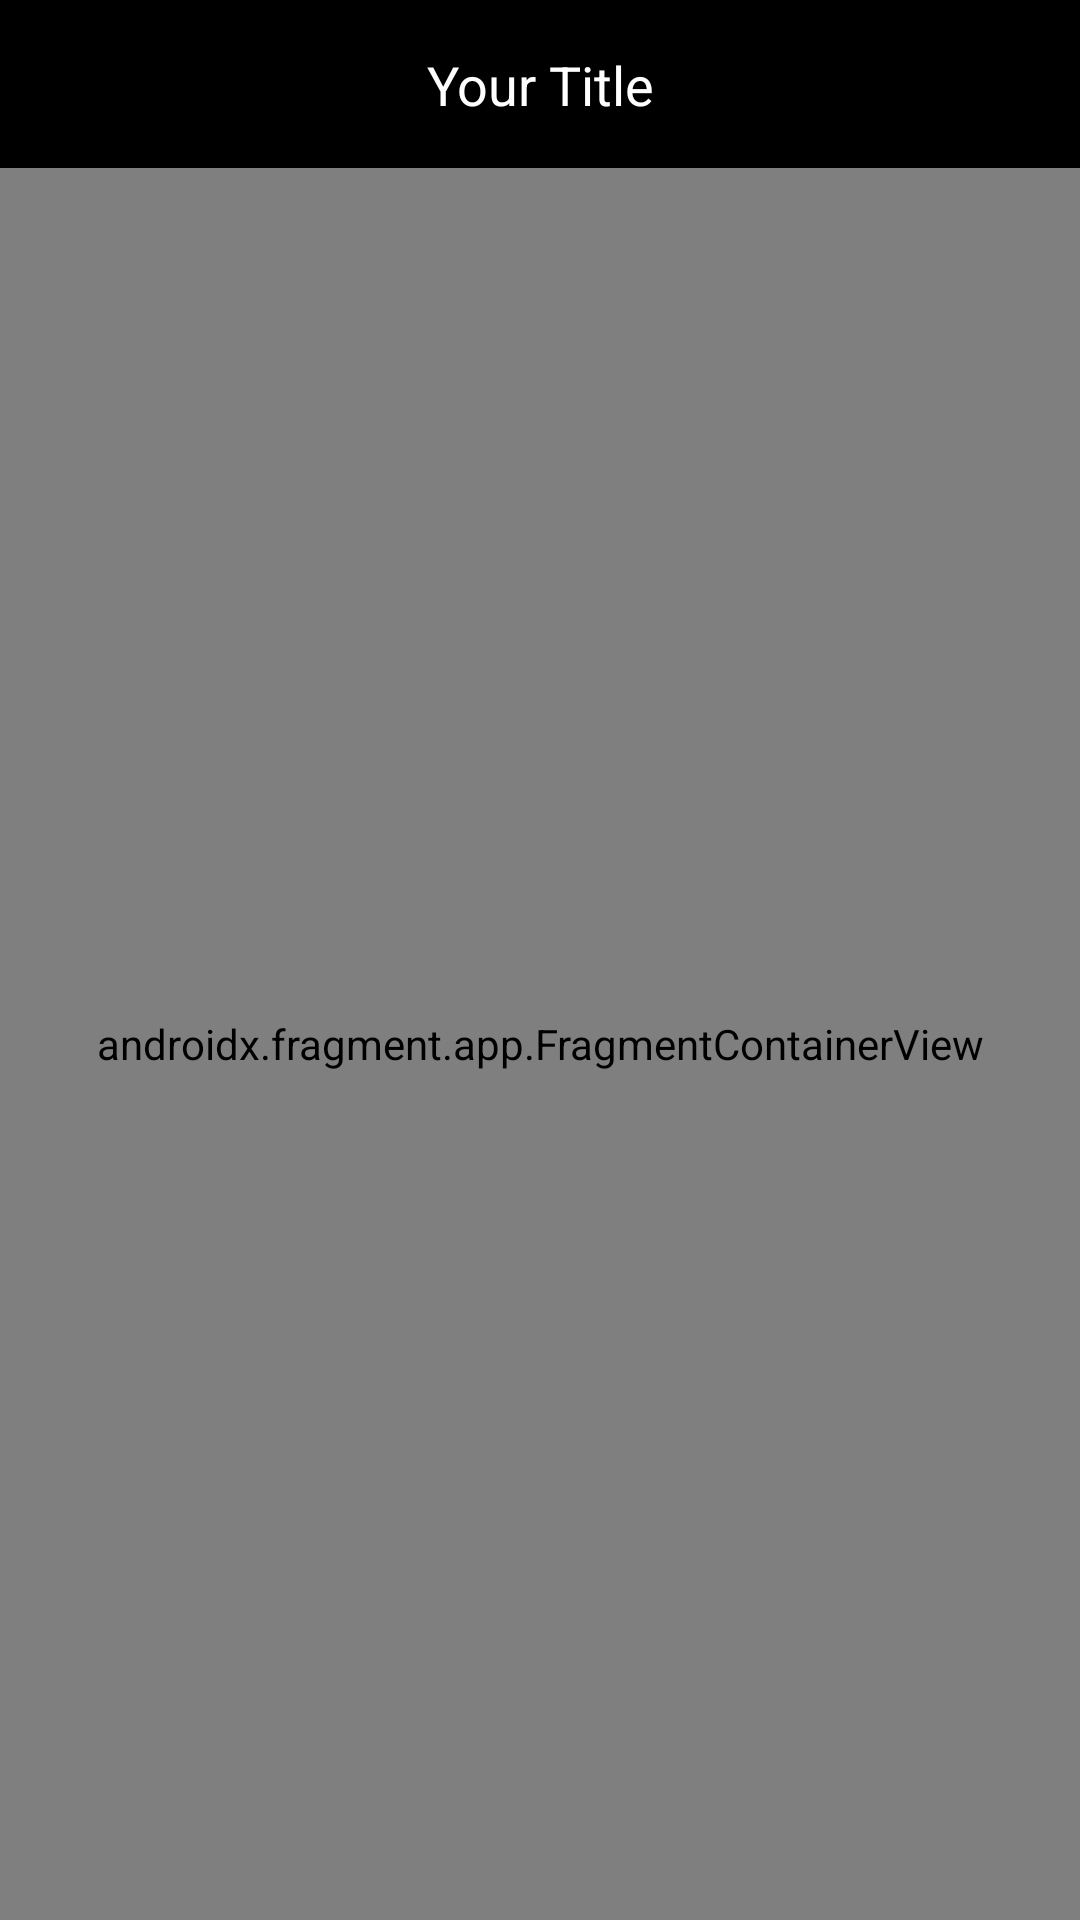

Write the Android layout XML for this screen, with the resource values it uses.
<!-- AndroidManifest.xml: application theme Theme.Assignment -->
<!-- res/layout/activity_main.xml -->
<layout xmlns:android="http://schemas.android.com/apk/res/android"
    xmlns:app="http://schemas.android.com/apk/res-auto"
    xmlns:tools="http://schemas.android.com/tools">

    <data>
        
    </data>

    <androidx.drawerlayout.widget.DrawerLayout
        android:id="@+id/drawer_layout"
        android:layout_width="match_parent"
        android:layout_height="match_parent">


        <androidx.constraintlayout.widget.ConstraintLayout
            android:layout_width="match_parent"
            android:layout_height="match_parent"
            tools:context=".activity.MainActivity">


            <androidx.appcompat.widget.Toolbar
                android:id="@+id/toolbar"
                android:layout_width="match_parent"
                android:layout_height="wrap_content"
                android:background="?attr/colorPrimary"
                android:minHeight="?attr/actionBarSize"
                android:theme="?attr/actionBarTheme"
                app:layout_constraintEnd_toEndOf="parent"
                app:layout_constraintStart_toStartOf="parent"
                app:layout_constraintTop_toTopOf="parent">


            </androidx.appcompat.widget.Toolbar>
            <TextView
                android:id="@+id/tvTitle"
                android:layout_width="wrap_content"
                android:layout_height="wrap_content"
                android:gravity="center"
                android:text="Your Title"
                android:textColor="@android:color/white"
                android:textSize="18sp"
                app:layout_constraintEnd_toEndOf="parent"
                app:layout_constraintStart_toStartOf="parent"
                app:layout_constraintTop_toTopOf="parent"
                android:layout_gravity="center"
                app:layout_constraintBottom_toBottomOf="@+id/toolbar"/>

            <androidx.fragment.app.FragmentContainerView
                android:id="@+id/splash_host"
                android:name="androidx.navigation.fragment.NavHostFragment"
                android:layout_width="0dp"
                android:layout_height="0dp"
                app:defaultNavHost="true"
                app:layout_constraintBottom_toBottomOf="parent"
                app:layout_constraintLeft_toLeftOf="parent"
                app:layout_constraintRight_toRightOf="parent"
                app:layout_constraintTop_toBottomOf="@+id/toolbar"
                app:navGraph="@navigation/nav_graph" />

        </androidx.constraintlayout.widget.ConstraintLayout>

        <com.google.android.material.navigation.NavigationView
            android:id="@+id/navigationView"
            android:layout_width="200dp"
            android:layout_height="match_parent"
            android:layout_gravity="start"
            android:fitsSystemWindows="true"
            app:menu="@menu/navigation_menu"
            />


    </androidx.drawerlayout.widget.DrawerLayout>
</layout>
<!-- resources referenced by this layout -->
<resources>
  <style name="Theme.Assignment" parent="Theme.MaterialComponents.DayNight.NoActionBar">
          
          <item name="colorPrimary">@color/black</item>
          <item name="colorPrimaryVariant">@color/black</item>
          <item name="colorOnPrimary">@color/white</item>
          
          <item name="colorSecondary">@color/teal_200</item>
          <item name="colorSecondaryVariant">@color/teal_700</item>
          <item name="colorOnSecondary">@color/black</item>
          
          <item name="android:statusBarColor">?attr/colorPrimaryVariant</item>
          
      </style>
  <color name="black">#FF000000</color>
  <color name="white">#FFFFFFFF</color>
  <color name="teal_200">#FF03DAC5</color>
  <color name="teal_700">#FF018786</color>
</resources>
